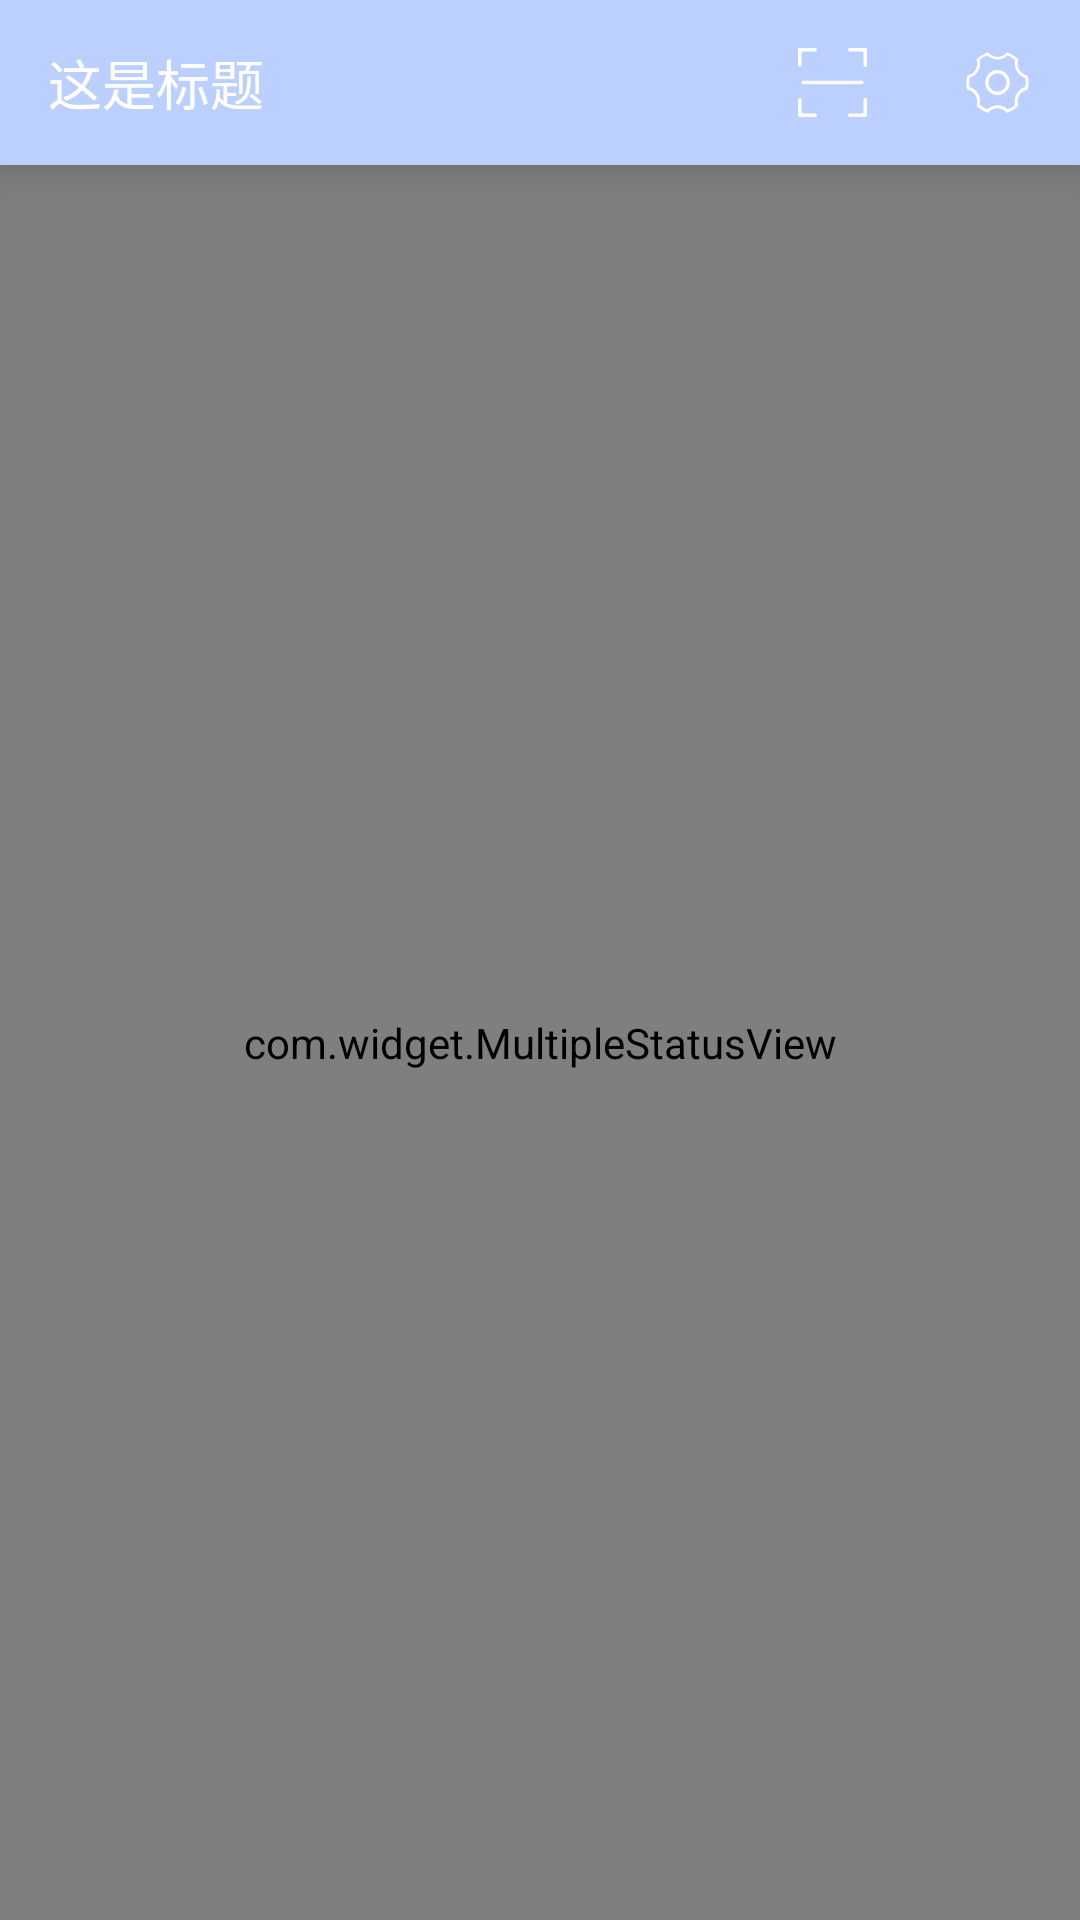

Produce the Android XML layout that renders to this screen, including the resource entries it uses.
<!-- AndroidManifest.xml: application theme Theme.Hora -->
<!-- res/layout/fragment_home_mine.xml -->
<?xml version="1.0" encoding="utf-8"?>
<androidx.constraintlayout.widget.ConstraintLayout xmlns:android="http://schemas.android.com/apk/res/android"
    xmlns:app="http://schemas.android.com/apk/res-auto"
    xmlns:tools="http://schemas.android.com/tools"
    android:layout_width="match_parent"
    android:layout_height="match_parent">

    <include
        android:id="@+id/include3"
        layout="@layout/toolbar_mine"
        app:layout_constraintEnd_toEndOf="parent"
        app:layout_constraintStart_toStartOf="parent"
        app:layout_constraintTop_toTopOf="parent" />

    <com.widget.MultipleStatusView
        android:id="@+id/msv_statusView"
        android:layout_width="match_parent"
        android:layout_height="0dp"
        app:emptyView="@layout/layout_empty_view"
        app:errorView="@layout/layout_error_view"
        app:layout_constraintBottom_toBottomOf="parent"
        app:layout_constraintEnd_toEndOf="parent"
        app:layout_constraintStart_toStartOf="parent"
        app:layout_constraintTop_toBottomOf="@+id/include3"
        app:loadingView="@layout/layout_loading_view"
        app:noNetworkView="@layout/layout_network_view">

        <androidx.swiperefreshlayout.widget.SwipeRefreshLayout
            android:id="@+id/swipeRefreshLayout"
            android:layout_width="match_parent"
            android:layout_height="match_parent">

            <androidx.constraintlayout.widget.ConstraintLayout
                android:layout_width="match_parent"
                android:layout_height="match_parent"
                android:background="@color/theme_gravyEEE"
                android:padding="16dp">

                <androidx.constraintlayout.widget.ConstraintLayout
                    android:id="@+id/cl_mine_before"
                    android:layout_width="match_parent"
                    android:layout_height="wrap_content"
                    android:padding="16dp"
                    app:layout_constraintEnd_toEndOf="parent"
                    app:layout_constraintStart_toStartOf="parent"
                    app:layout_constraintTop_toTopOf="parent">

                    <TextView
                        android:id="@+id/textView7"
                        android:layout_width="wrap_content"
                        android:layout_height="wrap_content"
                        android:text="欢迎来到Hora！\n户外爱好者的集聚地"
                        android:textSize="@dimen/sp_18"
                        android:textStyle="bold"
                        app:layout_constraintBottom_toBottomOf="parent"
                        app:layout_constraintStart_toStartOf="parent"
                        app:layout_constraintTop_toTopOf="parent" />

                    <Button
                        android:id="@+id/btn_mine_login"
                        android:layout_width="120dp"
                        android:layout_height="wrap_content"
                        android:background="@drawable/selector_btn_normal"
                        android:padding="8dp"
                        android:text="立即登录"
                        android:textSize="@dimen/sp_16"
                        app:layout_constraintBottom_toBottomOf="parent"
                        app:layout_constraintEnd_toEndOf="parent"
                        app:layout_constraintTop_toTopOf="parent" />

                    <TextView
                        android:layout_width="match_parent"
                        android:layout_height="20dp"
                        android:textSize="@dimen/sp_18"
                        android:textStyle="bold"
                        app:layout_constraintBottom_toBottomOf="parent"
                        app:layout_constraintStart_toStartOf="parent"
                        app:layout_constraintTop_toBottomOf="@+id/textView7" />
                </androidx.constraintlayout.widget.ConstraintLayout>

                <androidx.recyclerview.widget.RecyclerView
                    android:id="@+id/rv_mine_useful"
                    android:layout_width="match_parent"
                    android:layout_height="wrap_content"
                    android:background="@drawable/shape_bg_item_mine"
                    android:overScrollMode="never"
                    android:paddingTop="16dp"
                    android:paddingBottom="16dp"
                    app:layoutManager="androidx.recyclerview.widget.GridLayoutManager"
                    app:layout_constraintEnd_toEndOf="parent"
                    app:layout_constraintStart_toStartOf="parent"
                    app:layout_constraintTop_toBottomOf="@+id/cl_mine_before"
                    app:spanCount="4"
                    tools:itemCount="4"
                    tools:listitem="@layout/item_mine_extra" />

                <androidx.constraintlayout.widget.ConstraintLayout
                    android:id="@+id/constraintLayout9"
                    android:layout_width="match_parent"
                    android:layout_height="wrap_content"
                    android:layout_marginTop="10dp"
                    android:background="@drawable/shape_bg_item_mine"
                    android:minHeight="120dp"
                    android:padding="16dp"
                    app:layout_constraintTop_toBottomOf="@+id/rv_mine_useful"
                    tools:layout_editor_absoluteX="16dp">

                    <TextView
                        android:id="@+id/textView3"
                        android:layout_width="wrap_content"
                        android:layout_height="wrap_content"
                        android:text="开通会员"
                        android:textStyle="bold"
                        app:layout_constraintStart_toStartOf="parent"
                        app:layout_constraintTop_toTopOf="parent" />

                    <TextView
                        android:id="@+id/textView6"
                        android:layout_width="wrap_content"
                        android:layout_height="wrap_content"
                        android:text="成为会员，尊享会员特权"
                        app:layout_constraintStart_toStartOf="@+id/textView3"
                        app:layout_constraintTop_toBottomOf="@+id/textView3" />

                    <View
                        android:id="@+id/view"
                        android:layout_width="match_parent"
                        android:layout_height="2px"
                        android:background="@color/theme_gravyEEE"
                        app:layout_constraintBottom_toTopOf="@+id/textView5"
                        app:layout_constraintTop_toBottomOf="@+id/textView6"
                        tools:layout_editor_absoluteX="16dp" />

                    <TextView
                        android:id="@+id/textView5"
                        android:layout_width="wrap_content"
                        android:layout_height="wrap_content"
                        android:minWidth="150dp"
                        android:gravity="center"
                        android:text="邀请好友"
                        app:layout_constraintBottom_toBottomOf="parent"
                        app:layout_constraintEnd_toStartOf="@+id/view2"
                        app:layout_constraintHorizontal_bias="0.5"
                        app:layout_constraintStart_toStartOf="parent" />

                    <View
                        android:id="@+id/view2"
                        android:layout_width="2px"
                        android:layout_height="0dp"
                        android:layout_marginTop="10dp"
                        android:background="@color/theme_gravyEEE"
                        app:layout_constraintBottom_toBottomOf="parent"
                        app:layout_constraintEnd_toStartOf="@+id/textView4"
                        app:layout_constraintHorizontal_bias="0.5"
                        app:layout_constraintStart_toEndOf="@+id/textView5"
                        app:layout_constraintTop_toBottomOf="@+id/view"
                        app:layout_constraintVertical_bias="0.0" />

                    <TextView
                        android:id="@+id/textView4"
                        android:layout_width="wrap_content"
                        android:layout_height="wrap_content"
                        android:minWidth="150dp"
                        android:gravity="center"
                        android:text="填邀请码"
                        app:layout_constraintBottom_toBottomOf="parent"
                        app:layout_constraintEnd_toEndOf="parent"
                        app:layout_constraintHorizontal_bias="0.5"
                        app:layout_constraintStart_toEndOf="@+id/view2" />
                </androidx.constraintlayout.widget.ConstraintLayout>

                <androidx.recyclerview.widget.RecyclerView
                    android:id="@+id/rv_mine_extra"
                    android:layout_width="match_parent"
                    android:layout_height="wrap_content"
                    android:layout_marginTop="10dp"
                    android:background="@drawable/shape_bg_item_mine"
                    android:overScrollMode="never"
                    android:paddingTop="16dp"
                    android:paddingBottom="16dp"
                    app:layoutManager="androidx.recyclerview.widget.GridLayoutManager"
                    app:layout_constraintEnd_toEndOf="parent"
                    app:layout_constraintStart_toStartOf="parent"
                    app:layout_constraintTop_toBottomOf="@+id/constraintLayout9"
                    app:spanCount="3"
                    tools:itemCount="9"
                    tools:listitem="@layout/item_mine_extra" />
            </androidx.constraintlayout.widget.ConstraintLayout>
        </androidx.swiperefreshlayout.widget.SwipeRefreshLayout>

    </com.widget.MultipleStatusView>
</androidx.constraintlayout.widget.ConstraintLayout>
<!-- res/layout/toolbar_mine.xml (included above) -->
<?xml version="1.0" encoding="utf-8"?>
<androidx.constraintlayout.widget.ConstraintLayout xmlns:android="http://schemas.android.com/apk/res/android"
    xmlns:app="http://schemas.android.com/apk/res-auto"
    xmlns:tools="http://schemas.android.com/tools"
    android:id="@+id/cl_toolbar"
    android:layout_width="match_parent"
    android:layout_height="55dp"
    android:background="@color/theme_blueLight"
    android:fitsSystemWindows="true"
    app:elevation="10dp">

    <ImageView
        android:id="@+id/iv_toolbarLeft"
        android:layout_width="55dp"
        android:layout_height="match_parent"
        android:padding="16dp"
        app:srcCompat="@drawable/ic_toolbar_scan"
        app:layout_constraintBottom_toBottomOf="parent"
        app:layout_constraintEnd_toStartOf="@+id/iv_toolbarRight"
        app:layout_constraintTop_toTopOf="parent" />

    <TextView
        android:id="@+id/tv_toolbarTitle"
        android:layout_width="wrap_content"
        android:layout_height="wrap_content"
        android:layout_marginStart="16dp"
        android:ellipsize="marquee"
        android:singleLine="true"
        android:textColor="@color/white"
        android:textSize="@dimen/sp_18"
        app:layout_constraintBottom_toBottomOf="parent"
        app:layout_constraintStart_toStartOf="parent"
        app:layout_constraintTop_toTopOf="parent"
        tools:text="这是标题" />

    <ImageView
        android:id="@+id/iv_toolbarRight"
        android:layout_width="55dp"
        android:layout_height="match_parent"
        android:padding="16dp"
        app:srcCompat="@drawable/ic_toolbar_setting"
        app:layout_constraintBottom_toBottomOf="parent"
        app:layout_constraintEnd_toEndOf="parent"
        app:layout_constraintTop_toTopOf="parent" />

</androidx.constraintlayout.widget.ConstraintLayout>
<!-- res/layout/layout_empty_view.xml (included above) -->
<?xml version="1.0" encoding="utf-8"?>
<LinearLayout xmlns:android="http://schemas.android.com/apk/res/android"
    xmlns:app="http://schemas.android.com/apk/res-auto"
    android:id="@+id/empty_view"
    android:layout_width="match_parent"
    android:layout_height="match_parent"
    android:gravity="center"
    android:orientation="vertical">

    <ImageView
        android:layout_width="wrap_content"
        android:layout_height="wrap_content"
        app:srcCompat="@mipmap/ic_empty" />

    <TextView
        android:layout_width="wrap_content"
        android:layout_height="wrap_content"
        android:layout_marginTop="@dimen/dp_10"
        android:text="@string/no_data"
        android:textColor="@color/common_color" />

</LinearLayout>
<!-- res/layout/layout_error_view.xml (included above) -->
<?xml version="1.0" encoding="utf-8"?>
<LinearLayout xmlns:android="http://schemas.android.com/apk/res/android"
    xmlns:app="http://schemas.android.com/apk/res-auto"
    android:id="@+id/error_view"
    android:layout_width="match_parent"
    android:layout_height="match_parent"
    android:gravity="center"
    android:orientation="vertical">

    <ImageView
        android:layout_width="wrap_content"
        android:layout_height="wrap_content"
        app:srcCompat="@mipmap/ic_error" />

    <TextView
        android:layout_width="wrap_content"
        android:layout_height="wrap_content"
        android:layout_marginTop="@dimen/dp_10"
        android:text="@string/data_error"
        android:textColor="@color/common_color" />

</LinearLayout>
<!-- res/layout/item_mine_extra.xml (included above) -->
<?xml version="1.0" encoding="utf-8"?>
<androidx.constraintlayout.widget.ConstraintLayout xmlns:android="http://schemas.android.com/apk/res/android"
    xmlns:app="http://schemas.android.com/apk/res-auto"
    xmlns:tools="http://schemas.android.com/tools"
    android:layout_width="match_parent"
    android:layout_height="wrap_content"
    android:foreground="?attr/selectableItemBackground">


    <ImageView
        android:id="@+id/tv_mine_title"
        android:layout_width="40dp"
        android:layout_height="40dp"
        android:layout_marginTop="10dp"
        android:scaleType="centerCrop"
        app:layout_constraintEnd_toEndOf="parent"
        app:layout_constraintStart_toStartOf="parent"
        app:layout_constraintTop_toTopOf="parent"
        tools:src="@color/theme_gravyDDD" />

    <TextView
        android:id="@+id/tv_mine_desc"
        android:layout_width="wrap_content"
        android:layout_height="wrap_content"
        android:layout_marginStart="10dp"
        android:layout_marginTop="8dp"
        android:layout_marginEnd="10dp"
        android:ellipsize="end"
        android:gravity="center_vertical|start"
        android:maxLines="1"
        android:textColor="@color/item_title"
        android:textSize="16sp"
        app:layout_constraintBottom_toBottomOf="parent"
        app:layout_constraintEnd_toEndOf="parent"
        app:layout_constraintStart_toStartOf="parent"
        android:layout_marginBottom="10dp"
        app:layout_constraintTop_toBottomOf="@+id/tv_mine_title"
        tools:text="反馈与帮助" />

    <TextView
        android:id="@+id/tv_mine_read"
        android:layout_width="wrap_content"
        android:layout_height="wrap_content"
        android:layout_marginStart="30dp"
        android:layout_marginTop="5dp"
        android:background="@drawable/shape_bg_tips"
        android:gravity="center_vertical|start"
        android:paddingLeft="2dp"
        android:paddingRight="2dp"
        android:textColor="@color/white"
        android:textSize="10sp"
        android:visibility="gone"
        app:layout_constraintStart_toStartOf="@+id/tv_mine_title"
        app:layout_constraintTop_toTopOf="parent"
        tools:ignore="SmallSp"
        tools:text="99+"
        tools:visibility="gone" />

    <TextView
        android:id="@+id/tv_mine_tips"
        android:layout_width="8dp"
        android:layout_height="8dp"
        android:layout_marginTop="-3dp"
        android:layout_marginEnd="-3dp"
        android:background="@drawable/shape_bg_tips"
        android:gravity="center_vertical|start"
        android:paddingLeft="1dp"
        android:paddingRight="1dp"
        android:textColor="@color/item_title"
        android:textSize="10sp"
        android:visibility="gone"
        app:layout_constraintEnd_toEndOf="@+id/tv_mine_title"
        app:layout_constraintTop_toTopOf="@+id/tv_mine_title"
        tools:ignore="SmallSp"
        tools:visibility="visible" />
</androidx.constraintlayout.widget.ConstraintLayout>
<!-- resources referenced by this layout -->
<resources>
  <color name="common_color">#19191B</color>
  <color name="item_title">#19191B</color>
  <color name="theme_blueLight">#FFBBD0FF</color>
  <color name="theme_gravyDDD">#DDDDDD</color>
  <color name="theme_gravyEEE">#EEEEEE</color>
  <color name="white">#FFFFFFFF</color>
  <dimen name="dp_10">10dp</dimen>
  <dimen name="sp_16">16sp</dimen>
  <dimen name="sp_18">18sp</dimen>
  <!-- drawable selector_btn_normal (drawable) -->
  <?xml version="1.0" encoding="utf-8"?>
  <selector xmlns:android="http://schemas.android.com/apk/res/android">
  
      <item android:drawable="@drawable/shape_bg_btn_disable"
          android:state_enabled="false" />
      <item android:drawable="@drawable/shape_bg_btn_select"
          android:state_selected="true" />
      <item android:drawable="@drawable/shape_bg_btn_select"
          android:state_checked="true" />
      <item android:drawable="@drawable/shape_bg_btn_hover"
          android:state_hovered="true" />
      <item android:drawable="@drawable/shape_bg_btn_hover"
          android:state_pressed="true" />
      <item android:drawable="@drawable/shape_bg_btn_normal" />
  </selector>
  <!-- drawable shape_bg_item_mine (drawable) -->
  <?xml version="1.0" encoding="utf-8"?>
  <shape xmlns:android="http://schemas.android.com/apk/res/android"
      android:shape="rectangle">
  
      <solid android:color="@color/white"/>
  
      <corners android:radius="@dimen/dp_4" />
  
  </shape>
  <!-- drawable shape_bg_tips (drawable) -->
  <?xml version="1.0" encoding="utf-8"?>
  <shape xmlns:android="http://schemas.android.com/apk/res/android"
      android:shape="rectangle">
  <size android:height="5dp"
      android:width="5dp"/>
      <solid android:color="@color/theme_red"/>
  
      <corners android:radius="@dimen/dp_10" />
  
  </shape>
  <string name="data_error">数据获取失败</string>
  <string name="no_data">暂无数据</string>
  <style name="Theme.Hora" parent="BaseAppTheme.NoActionBar">
  
      </style>
  <!-- drawable shape_bg_btn_disable (drawable) -->
  <?xml version="1.0" encoding="utf-8"?>
  <shape xmlns:android="http://schemas.android.com/apk/res/android"
      android:shape="rectangle">
  
      <solid android:color="@color/gravy"/>
  
      <corners android:radius="@dimen/dp_4" />
  
  </shape>
  <!-- drawable shape_bg_btn_select (drawable) -->
  <?xml version="1.0" encoding="utf-8"?>
  <shape xmlns:android="http://schemas.android.com/apk/res/android"
      android:shape="rectangle">
  
      <solid android:color="@color/theme_blueDeep"/>
  
      <corners android:radius="@dimen/dp_4" />
  
  </shape>
  <!-- drawable shape_bg_btn_hover (drawable) -->
  <?xml version="1.0" encoding="utf-8"?>
  <shape xmlns:android="http://schemas.android.com/apk/res/android"
      android:shape="rectangle">
  
      <solid android:color="@color/theme_blueHover"/>
  
      <corners android:radius="@dimen/dp_4" />
  
  </shape>
  <!-- drawable shape_bg_btn_normal (drawable) -->
  <?xml version="1.0" encoding="utf-8"?>
  <shape xmlns:android="http://schemas.android.com/apk/res/android"
      android:shape="rectangle">
  
      <solid android:color="@color/theme_blueLight"/>
  
      <corners android:radius="@dimen/dp_4" />
  
  </shape>
  <dimen name="dp_4">4dp</dimen>
  <color name="theme_red">#FFFF5844</color>
  <style name="BaseAppTheme.NoActionBar">
          <item name="windowActionBar">false</item>
          <item name="windowNoTitle">true</item>
      </style>
  <color name="gravy">#C0C0C0</color>
  <color name="theme_blueDeep">#FFB8C0FF</color>
  <color name="theme_blueHover">#FFA6D3F2</color>
</resources>
